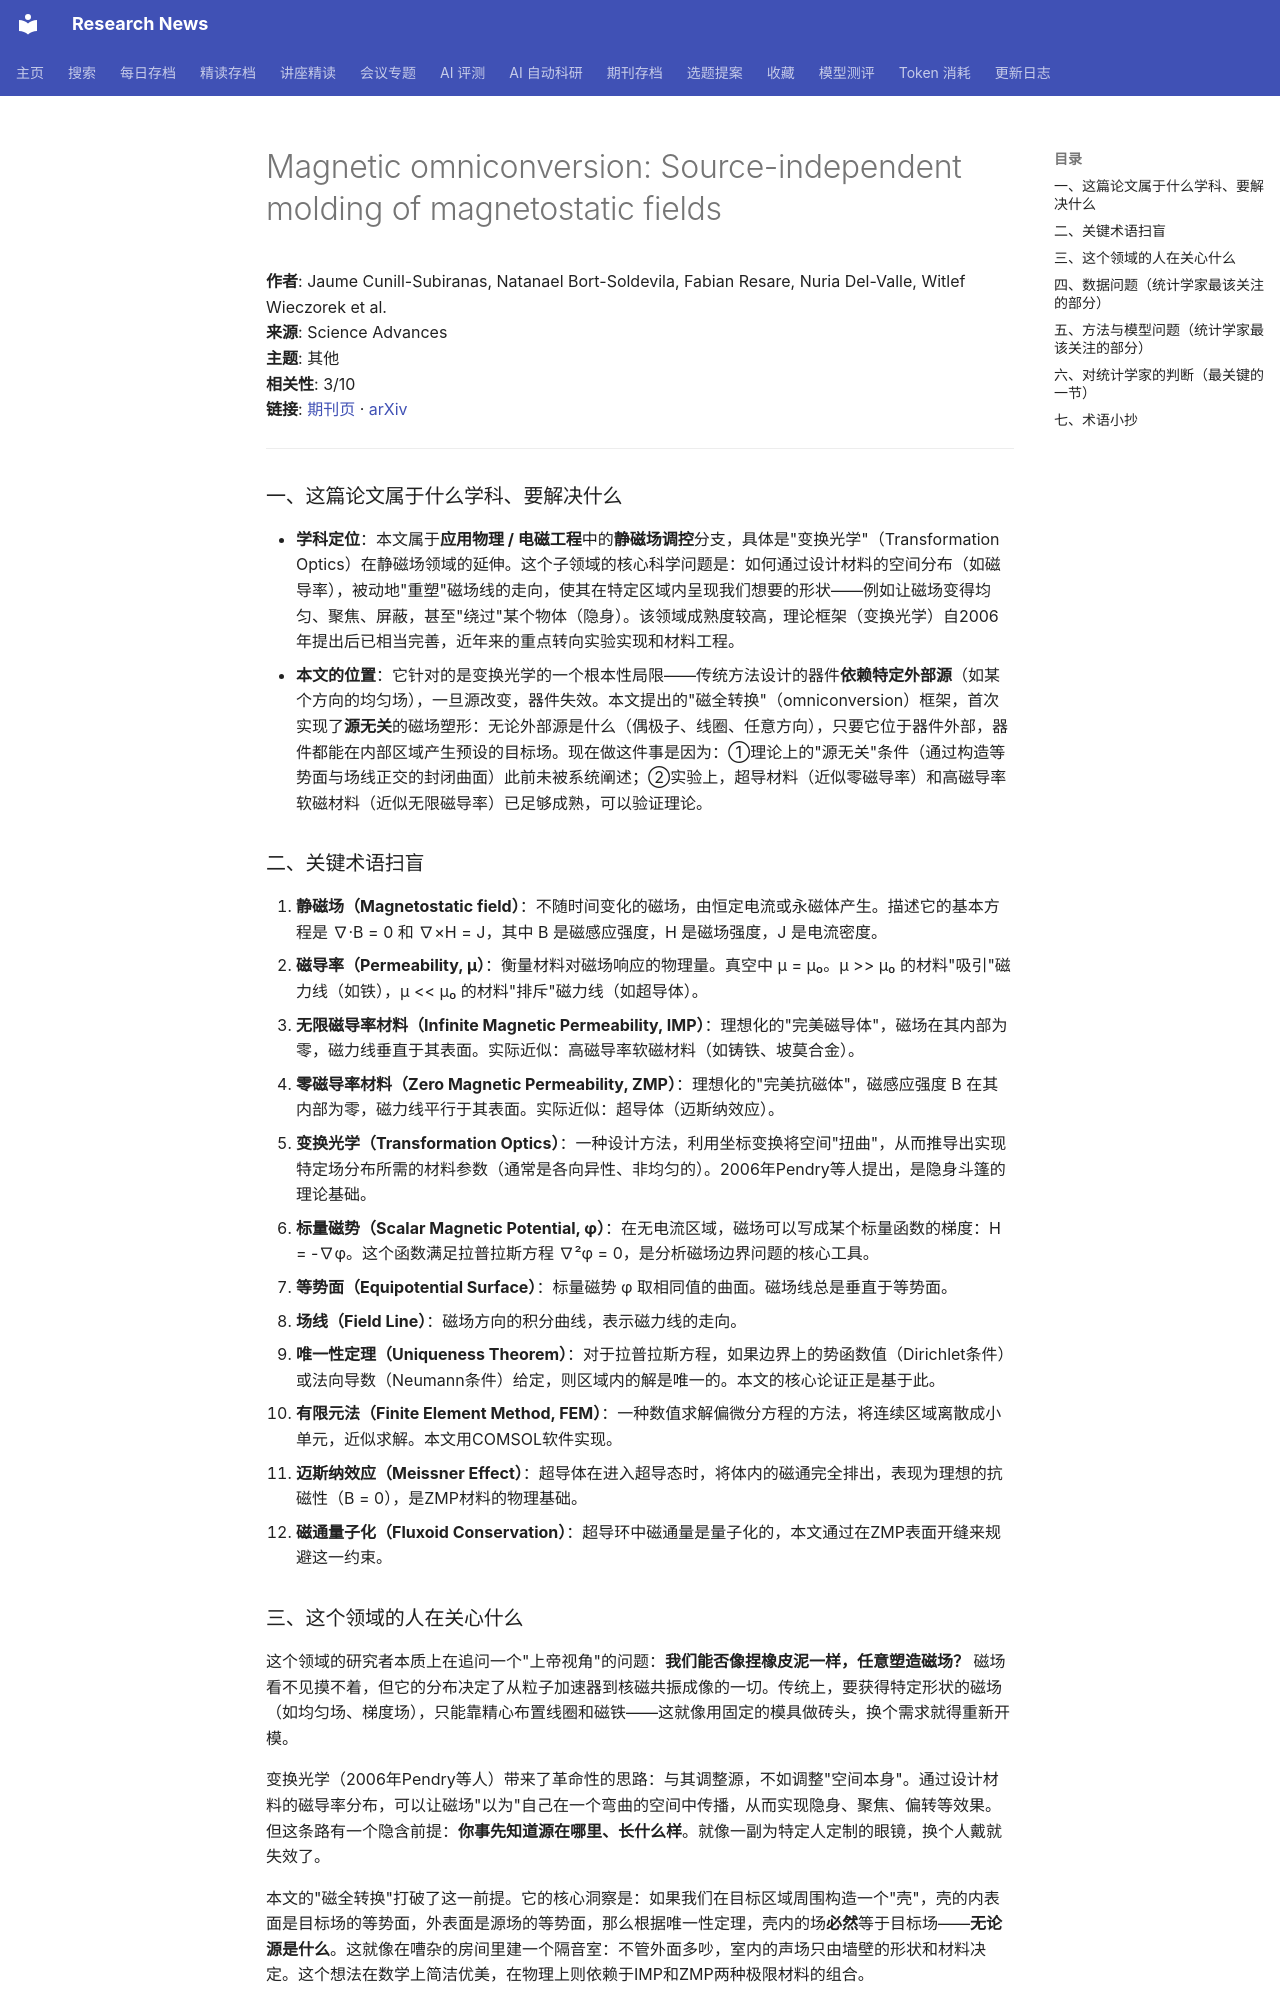

repository: cxy0714/research-news · page: deep_reads/2026-10-13-10.1126_sciadv.aeh5747/index.html · generator: mkdocs

# Magnetic omniconversion: Source-independent molding of magnetostatic fields

**作者**: Jaume Cunill-Subiranas, Natanael Bort-Soldevila, Fabian Resare, Nuria Del-Valle, Witlef Wieczorek et al.  
**来源**: Science Advances  
**主题**: 其他  
**相关性**: 3/10  
**链接**: [期刊页](https://doi.org/10.1126/sciadv.aeh5747) · [arXiv](https://arxiv.org/abs/2603.01155)

---

### 一、这篇论文属于什么学科、要解决什么

- **学科定位**：本文属于**应用物理 / 电磁工程**中的**静磁场调控**分支，具体是"变换光学"（Transformation Optics）在静磁场领域的延伸。这个子领域的核心科学问题是：如何通过设计材料的空间分布（如磁导率），被动地"重塑"磁场线的走向，使其在特定区域内呈现我们想要的形状——例如让磁场变得均匀、聚焦、屏蔽，甚至"绕过"某个物体（隐身）。该领域成熟度较高，理论框架（变换光学）自2006年提出后已相当完善，近年来的重点转向实验实现和材料工程。
- **本文的位置**：它针对的是变换光学的一个根本性局限——传统方法设计的器件**依赖特定外部源**（如某个方向的均匀场），一旦源改变，器件失效。本文提出的"磁全转换"（omniconversion）框架，首次实现了**源无关**的磁场塑形：无论外部源是什么（偶极子、线圈、任意方向），只要它位于器件外部，器件都能在内部区域产生预设的目标场。现在做这件事是因为：①理论上的"源无关"条件（通过构造等势面与场线正交的封闭曲面）此前未被系统阐述；②实验上，超导材料（近似零磁导率）和高磁导率软磁材料（近似无限磁导率）已足够成熟，可以验证理论。

### 二、关键术语扫盲

1. **静磁场（Magnetostatic field）**：不随时间变化的磁场，由恒定电流或永磁体产生。描述它的基本方程是 ∇·B = 0 和 ∇×H = J，其中 B 是磁感应强度，H 是磁场强度，J 是电流密度。
2. **磁导率（Permeability, μ）**：衡量材料对磁场响应的物理量。真空中 μ = μ₀。μ >> μ₀ 的材料"吸引"磁力线（如铁），μ << μ₀ 的材料"排斥"磁力线（如超导体）。
3. **无限磁导率材料（Infinite Magnetic Permeability, IMP）**：理想化的"完美磁导体"，磁场在其内部为零，磁力线垂直于其表面。实际近似：高磁导率软磁材料（如铸铁、坡莫合金）。
4. **零磁导率材料（Zero Magnetic Permeability, ZMP）**：理想化的"完美抗磁体"，磁感应强度 B 在其内部为零，磁力线平行于其表面。实际近似：超导体（迈斯纳效应）。
5. **变换光学（Transformation Optics）**：一种设计方法，利用坐标变换将空间"扭曲"，从而推导出实现特定场分布所需的材料参数（通常是各向异性、非均匀的）。2006年Pendry等人提出，是隐身斗篷的理论基础。
6. **标量磁势（Scalar Magnetic Potential, φ）**：在无电流区域，磁场可以写成某个标量函数的梯度：H = -∇φ。这个函数满足拉普拉斯方程 ∇²φ = 0，是分析磁场边界问题的核心工具。
7. **等势面（Equipotential Surface）**：标量磁势 φ 取相同值的曲面。磁场线总是垂直于等势面。
8. **场线（Field Line）**：磁场方向的积分曲线，表示磁力线的走向。
9. **唯一性定理（Uniqueness Theorem）**：对于拉普拉斯方程，如果边界上的势函数值（Dirichlet条件）或法向导数（Neumann条件）给定，则区域内的解是唯一的。本文的核心论证正是基于此。
10. **有限元法（Finite Element Method, FEM）**：一种数值求解偏微分方程的方法，将连续区域离散成小单元，近似求解。本文用COMSOL软件实现。
11. **迈斯纳效应（Meissner Effect）**：超导体在进入超导态时，将体内的磁通完全排出，表现为理想的抗磁性（B = 0），是ZMP材料的物理基础。
12. **磁通量子化（Fluxoid Conservation）**：超导环中磁通量是量子化的，本文通过在ZMP表面开缝来规避这一约束。
